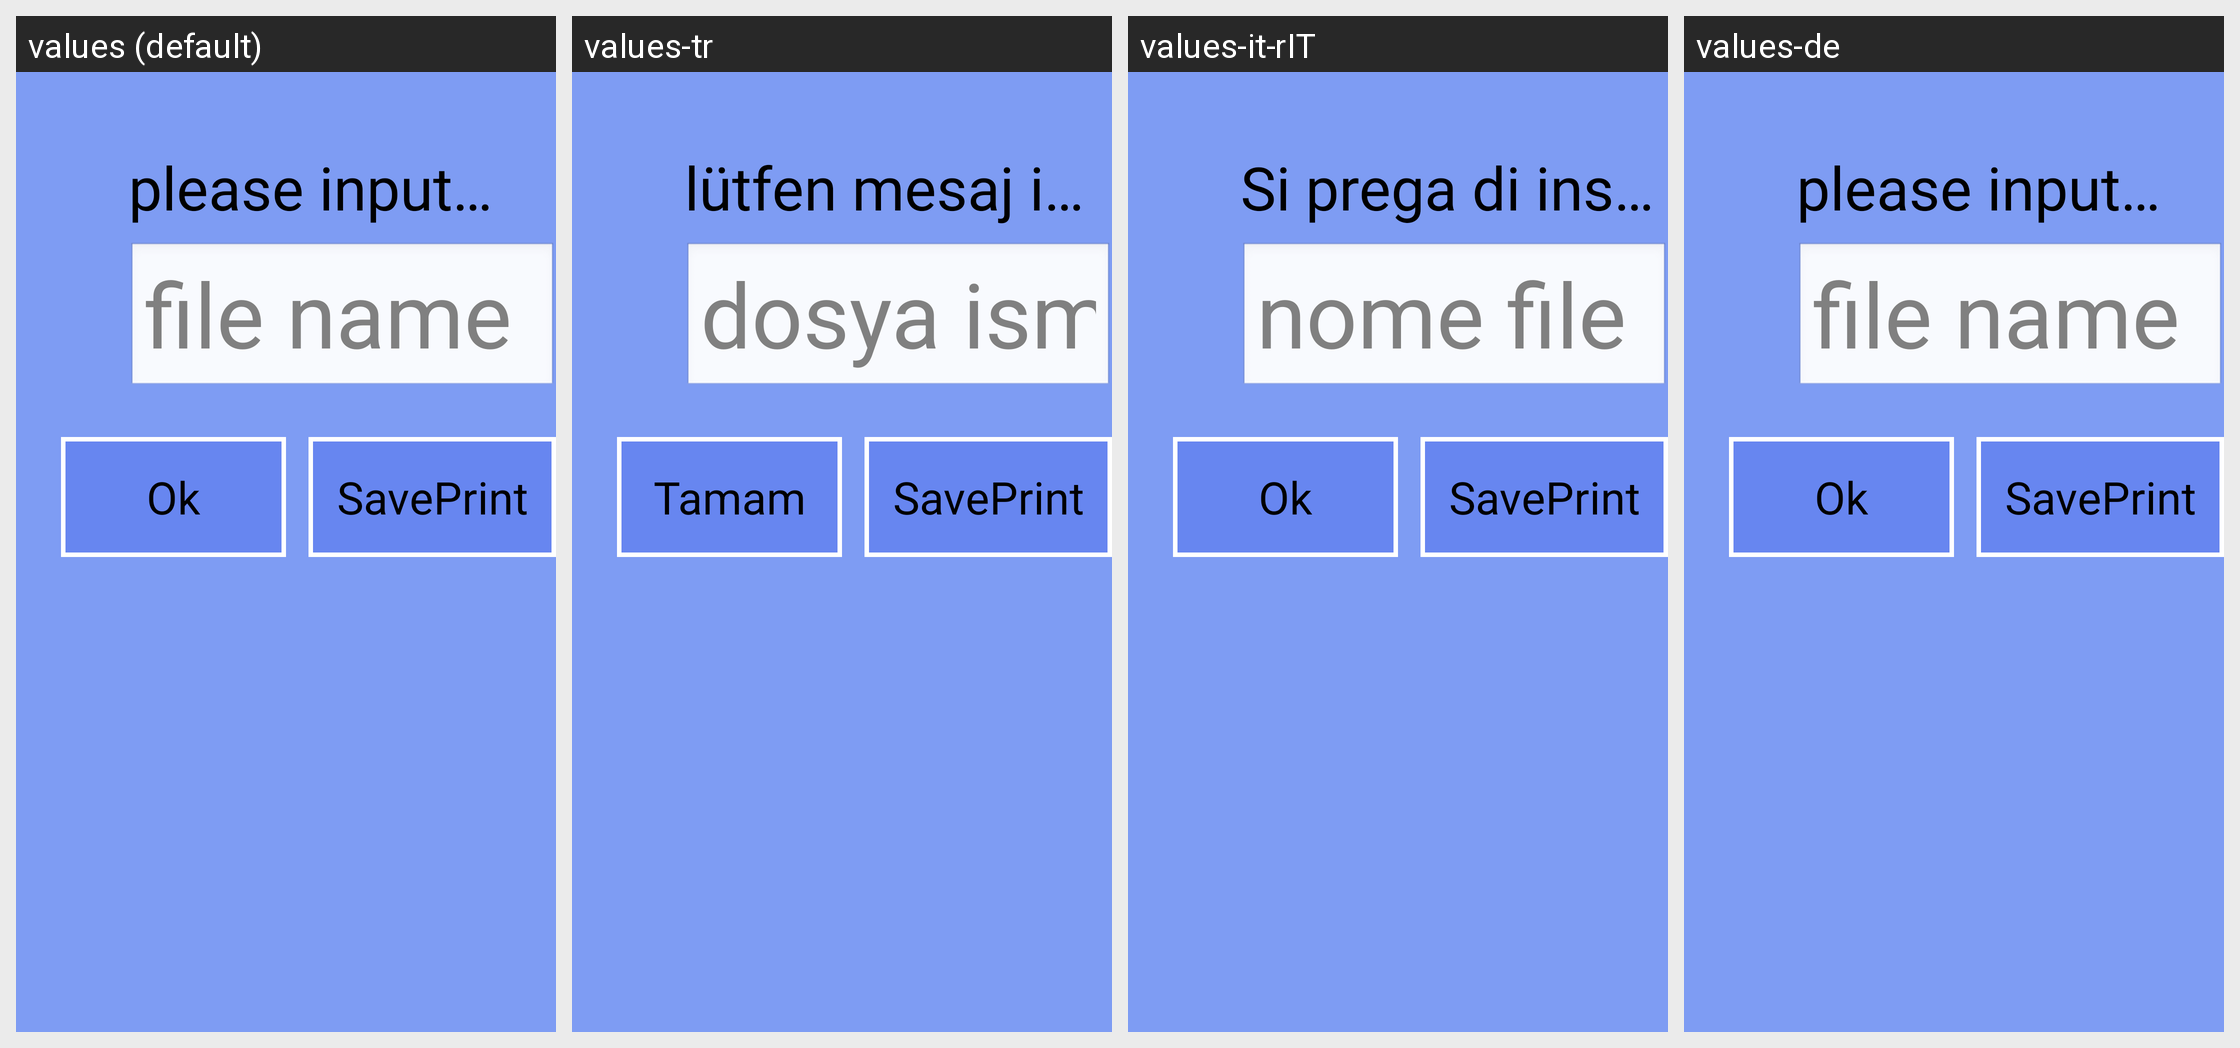

The Android screen above is rendered under several locales of the same app. Produce the string resources it draws, with the default and per-locale values.
Android screen res/layout/message_save_layout.xml rendered under 4 locales, left to right: values (default), values-tr, values-it-rIT, values-de. Device: Nexus 5 (rendered at 1080×1920; each locale shown at half size, 540×960, under a caption strip naming it); theme android:Theme.NoTitleBar.Fullscreen.
Other locales in the repository, not shown: values-cs-rCZ, values-es, values-fr, values-it, values-ja, values-ko, values-pt-rBR, values-pt-rPT, values-ru-rRU, values-zh, values-zh-rCN, values-zh-rTW.
Strings drawn on this screen, with the default value and each locale's value (text and hints the layout hard-codes, and strings that could not be matched under every locale, appear in the picture but are not listed):

str_notice_save
  values: please input message name:
  values-tr: lütfen mesaj ismi girin:
  values-it-rIT: Si prega di inserire il nome del messaggio:
  values-de: please input message name:

str_file_hint
  values: file name
  values-tr: dosya ismi
  values-it-rIT: nome file
  values-de: file name

str_file_save
  values: Ok
  values-tr: Tamam
  values-it-rIT: Ok
  values-de: Ok

str_btn_saveprint
  values: SavePrint
  values-tr: SavePrint
  values-it-rIT: SavePrint
  values-de: SavePrint
